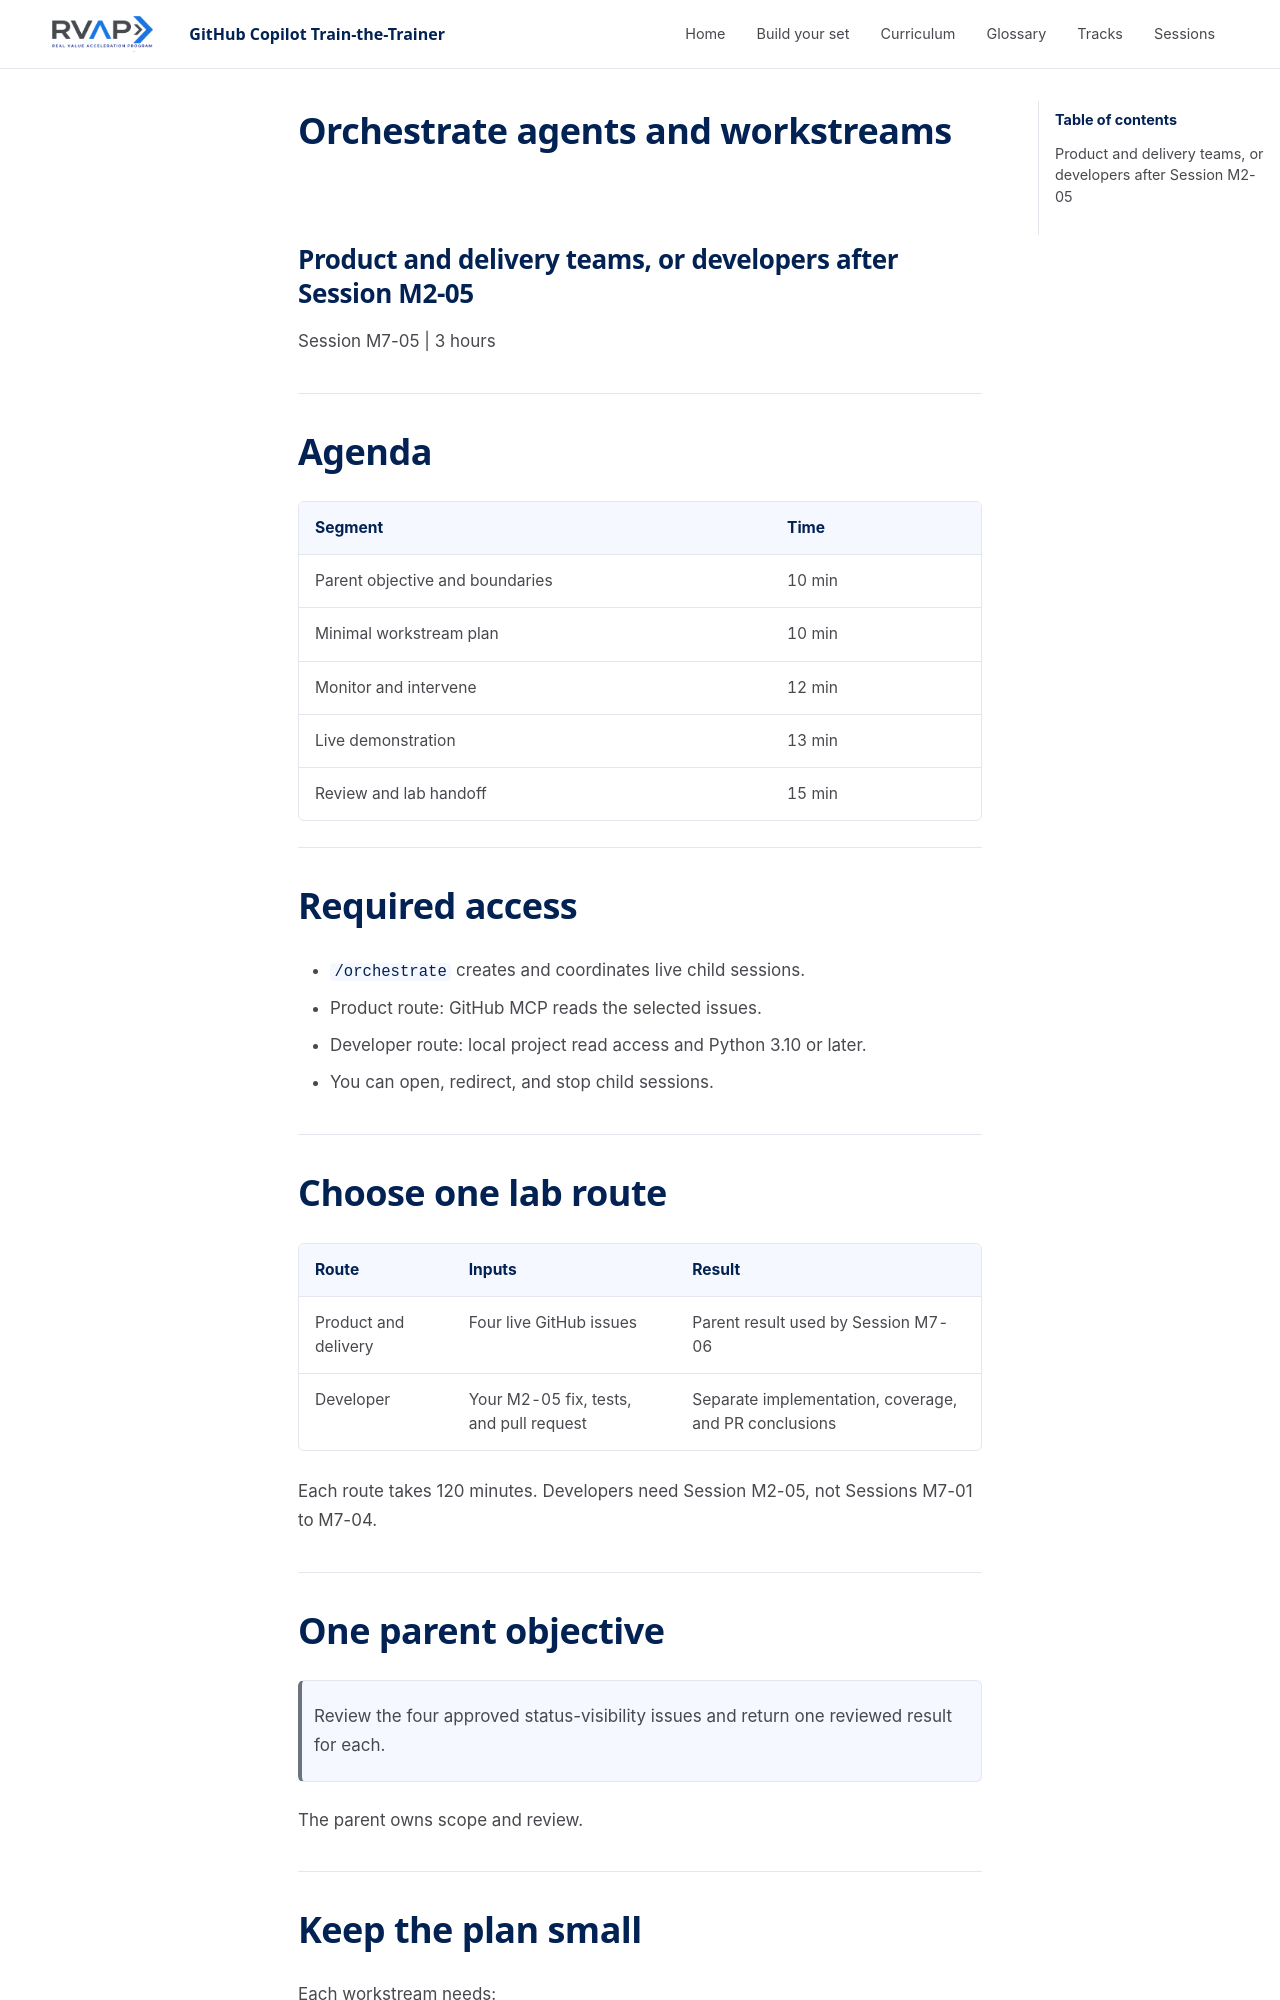

repository: microsoft/frontier-ghcp-ttt-rvas · page: previews/pr-20-2909f630fc/sessions/session-m7-05-orchestrate-workstreams/slides/index.html · generator: mkdocs

---
marp: true
theme: ghcp-ttt
paginate: true
header: 'GitHub Copilot Train-the-Trainer'
footer: 'Session M7-05: Orchestrate Agents and Workstreams'
---

<!-- _class: lead -->

# Orchestrate agents and workstreams

## Product and delivery teams, or developers after Session M2-05

Session M7-05 | 3 hours

---

<!-- _class: agenda -->

# Agenda

| Segment | Time |
| --- | --- |
| Parent objective, terms, and boundaries | 8 min |
| When to split, independence, shared dependencies | 10 min |
| Minimal workstream plan | 8 min |
| Monitor and intervene; failure modes | 12 min |
| Live demonstration | 12 min |
| Review and lab handoff | 10 min |

---

# Three terms

- **Parent-led orchestration:** one parent session owns the objective, starts
  children, and reviews what they return.
- **Child session:** a separate session that works one question from its own inputs.
- **Stop condition:** the one boundary that ends a child's work.

The parent keeps decision authority.

---

# Orchestration, parallel chats, delegation

| Approach | Difference |
| --- | --- |
| Parallel chats | You merge answers by hand. No parent reviews. |
| Delegation (M2-05, M3-02) | One task to one agent. You review one output. |
| **Orchestration** | A parent splits one objective, runs children, reconciles them. |

---

# When to split

Split when:

- the questions are independent;
- each child has its own inputs;
- the parent can check each result.

**Keep it in one session** when each step needs the last answer, or the work is
small enough that splitting costs more than it saves.

---

# Make workstreams independent

- One question per child, from separate inputs.
- Children don't read each other's results.
- **Shared dependency?** Move it to the parent, or settle it before you start.
- Overlap between two children means the split is wrong. Redraw it.

---
